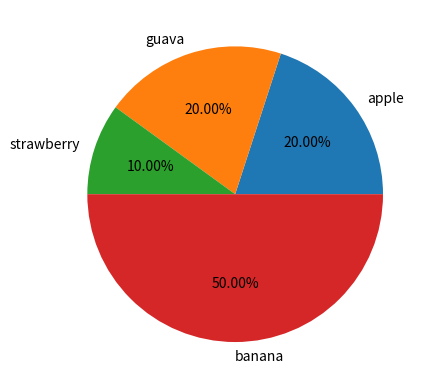

Recreate this plot in Python.
import numpy as np
import matplotlib.pyplot as plt

data = [20, 20, 10, 50]
labels = ["apple", "guava", "strawberry", "banana"]
plt.pie(data, labels=labels, autopct="%.2f%%")
plt.show()
